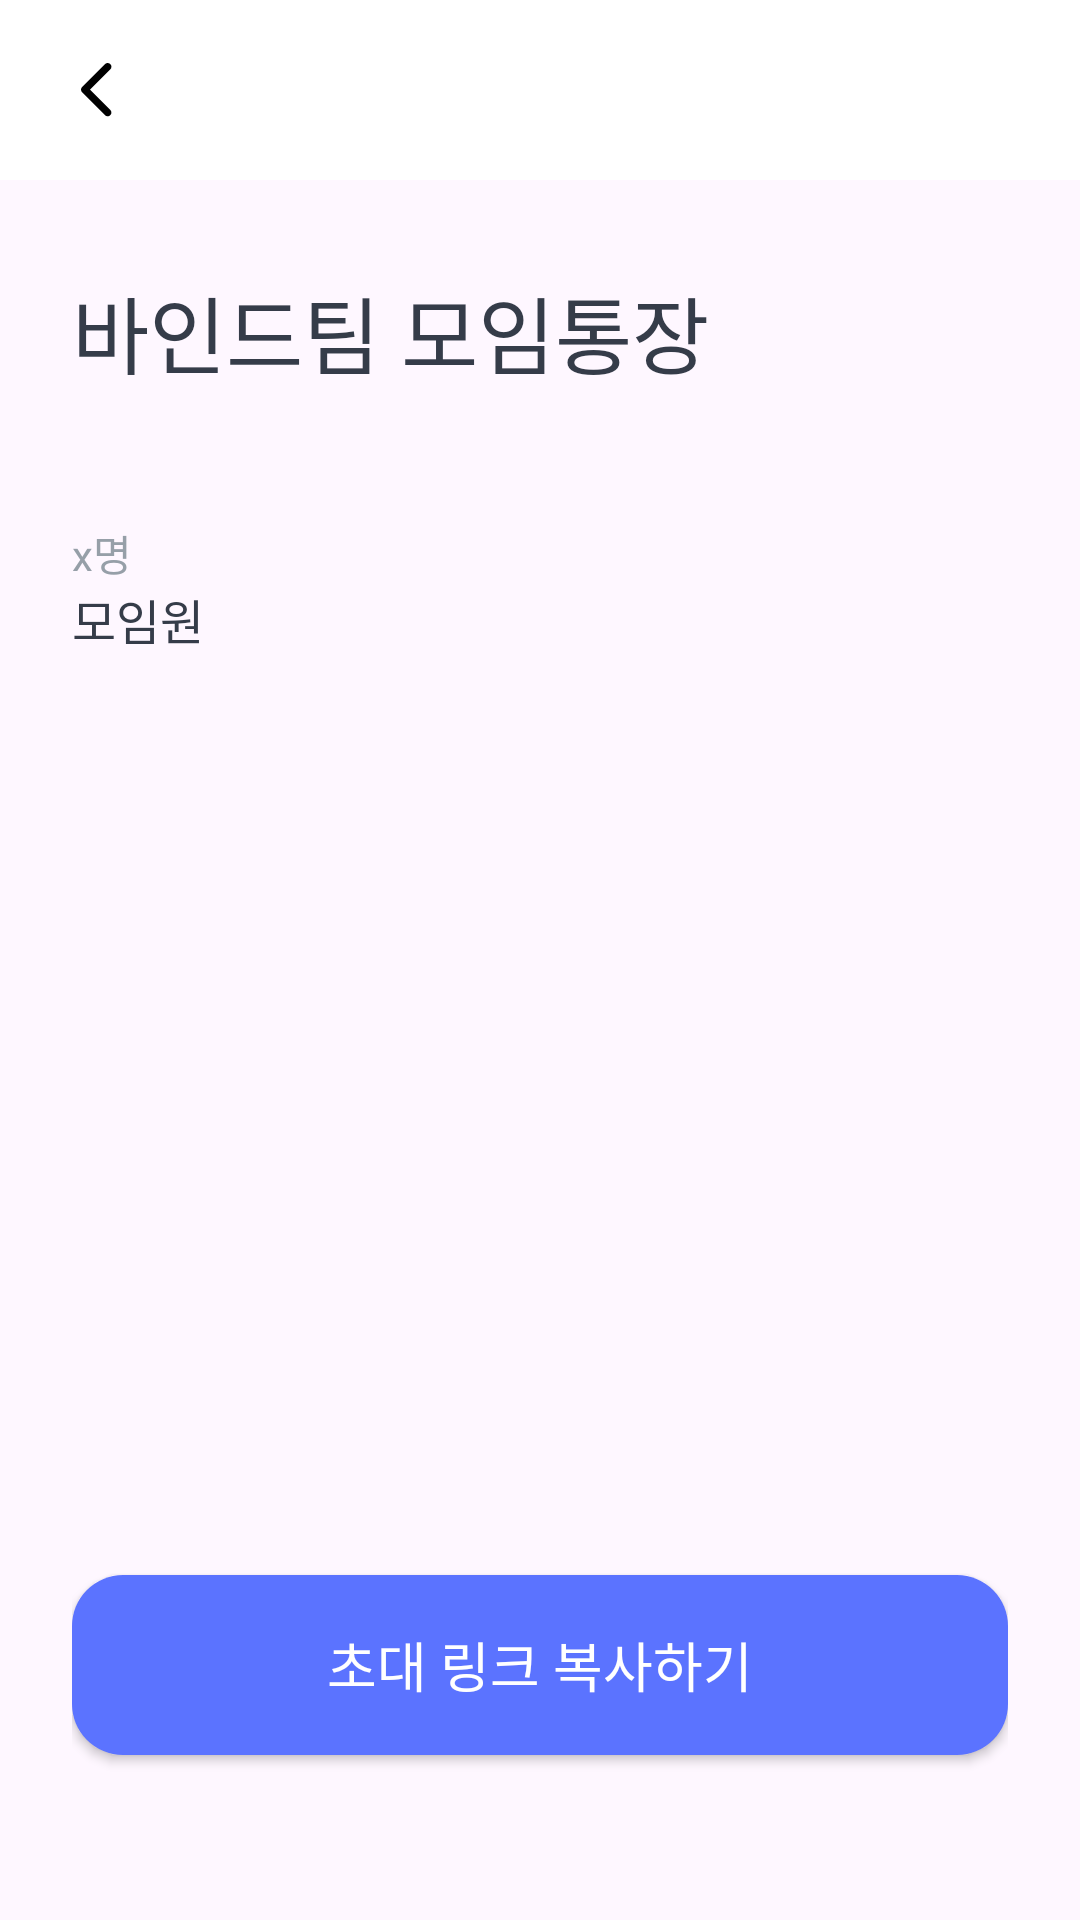

This screen was rendered from an Android layout file. Write that file and the resources it references.
<!-- AndroidManifest.xml: application theme Theme.Flick -->
<!-- res/layout/fragment_collection_people.xml -->
<?xml version="1.0" encoding="utf-8"?>
<layout xmlns:tools="http://schemas.android.com/tools"
    xmlns:android="http://schemas.android.com/apk/res/android"
    xmlns:app="http://schemas.android.com/apk/res-auto">


    <androidx.appcompat.widget.LinearLayoutCompat
        android:layout_width="match_parent"
        android:layout_height="match_parent"
        android:orientation="vertical">

        <androidx.constraintlayout.widget.ConstraintLayout
            android:id="@+id/appBarLayout"
            android:layout_width="match_parent"
            android:layout_height="60dp"
            android:background="@color/white"
            android:paddingStart="20dp"
            android:paddingEnd="20dp"
            app:layout_constraintEnd_toEndOf="parent"
            app:layout_constraintStart_toStartOf="parent"
            app:layout_constraintTop_toTopOf="parent">

            <androidx.appcompat.widget.AppCompatImageView
                android:id="@+id/back_button"
                android:layout_width="wrap_content"
                android:layout_height="wrap_content"
                android:src="@drawable/ic_arrow_back"
                app:layout_constraintBottom_toBottomOf="parent"
                app:layout_constraintStart_toStartOf="parent"
                app:layout_constraintTop_toTopOf="parent" />

        </androidx.constraintlayout.widget.ConstraintLayout>

        <androidx.constraintlayout.widget.ConstraintLayout
            android:layout_width="match_parent"
            android:layout_height="match_parent"
            android:paddingStart="24dp"
            android:paddingEnd="24dp"
            app:layout_constraintBottom_toBottomOf="parent"
            app:layout_constraintTop_toBottomOf="@+id/appBarLayout">

            <TextView
                android:id="@+id/textView2"
                android:layout_width="wrap_content"
                android:layout_height="wrap_content"
                android:layout_marginTop="30dp"
                android:fontFamily="@font/pretendard_bold"
                android:text="바인드팀 모임통장"
                android:textColor="@color/title"
                android:textSize="28sp"
                app:layout_constraintStart_toStartOf="parent"
                app:layout_constraintTop_toTopOf="parent" />

            <TextView
                android:id="@+id/textView3"
                android:layout_width="wrap_content"
                android:layout_height="wrap_content"
                android:fontFamily="@font/pretendard_light"
                android:text="x명"
                android:layout_marginTop="43dp"
                android:textColor="@color/gray"
                android:textSize="14sp"
                app:layout_constraintStart_toStartOf="parent"
                app:layout_constraintTop_toBottomOf="@+id/textView2" />

            <TextView
                android:id="@+id/textView5"
                android:layout_width="wrap_content"
                android:layout_height="wrap_content"
                android:fontFamily="@font/pretendard_semibold"
                android:text="모임원"
                android:textColor="#353C49"
                android:textSize="16sp"
                app:layout_constraintStart_toStartOf="parent"
                app:layout_constraintTop_toBottomOf="@+id/textView3" />


            <androidx.recyclerview.widget.RecyclerView
                android:id="@+id/recyclerview_people"
                android:layout_width="match_parent"
                android:layout_height="wrap_content"
                android:layout_marginTop="27dp"
                app:layout_constraintStart_toStartOf="parent"
                app:layout_constraintTop_toBottomOf="@+id/textView5" />

            <androidx.appcompat.widget.AppCompatButton
                android:layout_width="match_parent"
                android:layout_height="60dp"
                android:background="@drawable/button_collection_people"
                android:text="초대 링크 복사하기"
                android:layout_marginBottom="55dp"
                android:textSize="18sp"
                android:textColor="@color/white"
                android:fontFamily="@font/pretendard_semibold"
                app:layout_constraintBottom_toBottomOf="parent"
                app:layout_constraintEnd_toEndOf="parent"
                app:layout_constraintStart_toStartOf="parent" />

        </androidx.constraintlayout.widget.ConstraintLayout>


    </androidx.appcompat.widget.LinearLayoutCompat>
</layout>
<!-- resources referenced by this layout -->
<resources>
  <color name="gray">#FF969FA8</color>
  <color name="title">#FF353C49</color>
  <color name="white">#FFFFFFFF</color>
  <!-- drawable button_collection_people (drawable) -->
  <?xml version="1.0" encoding="utf-8"?>
  <shape xmlns:android="http://schemas.android.com/apk/res/android">
      <solid android:color="@color/blue_400"/>
      <corners android:radius="17dp"/>
  </shape>
  <!-- drawable ic_arrow_back (drawable) -->
  <vector xmlns:android="http://schemas.android.com/apk/res/android"
      android:width="24dp"
      android:height="24dp"
      android:viewportWidth="24"
      android:viewportHeight="24">
    <path
        android:pathData="M7.366,11.002C6.878,11.491 6.878,12.282 7.366,12.77L15.002,20.407C15.491,20.895 16.282,20.895 16.77,20.407C17.258,19.919 17.258,19.127 16.77,18.639L10.018,11.886L16.77,5.134C17.258,4.646 17.258,3.854 16.77,3.366C16.282,2.878 15.491,2.878 15.002,3.366L7.366,11.002Z"
        android:fillColor="#000000"
        android:fillType="evenOdd"/>
  </vector>
  <style name="Theme.Flick" parent="Base.Theme.Flick" />
  <color name="blue_400">#FF5B73FF</color>
  <style name="Base.Theme.Flick" parent="Theme.Material3.Light.NoActionBar">
          
  
  
  
          <item name="android:windowLightStatusBar" tools:targetApi="m">true</item>
          <item name="android:statusBarColor">@color/white</item>
      </style>
</resources>
